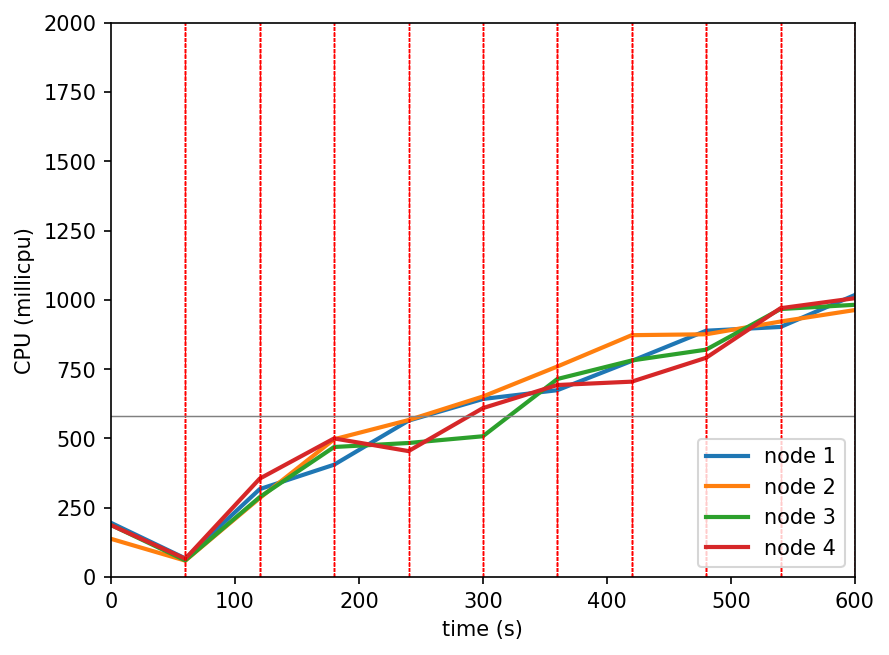

Values plotted in this chart, from the file beside it:
timestamp, ppgcc-m02_pod_amount, ppgcc-m02_memory, ppgcc-m02_cpu, ppgcc-m03_pod_amount, ppgcc-m03_memory, ppgcc-m03_cpu, ppgcc-m04_pod_amount, ppgcc-m04_memory, ppgcc-m04_cpu, ppgcc-m05_pod_amount, ppgcc-m05_memory, ppgcc-m05_cpu
0, 10, 1095184, 195796100, 10, 1092684, 138082425, 10, 1086116, 188099859, 10, 1097744, 187665077
60, 10, 1099936, 67284727, 10, 1096644, 59347564, 10, 1088492, 60284364, 10, 1101704, 66119219
120, 12, 1133992, 317315623, 6, 1061600, 285100157, 9, 1089548, 288432843, 13, 1145264, 355202478
180, 10, 1120396, 405460083, 10, 1116380, 497224976, 10, 1114364, 469310625, 10, 1125936, 500225548
240, 10, 1135064, 564336275, 10, 1122452, 566388956, 10, 1117532, 483715318, 10, 1134384, 454446350
300, 10, 1133612, 642496737, 10, 1122056, 651465060, 10, 1125452, 508052944, 10, 1139840, 609616683
360, 10, 1140872, 674157526, 10, 1131692, 759627543, 10, 1127564, 714498679, 10, 1145780, 692861727
420, 10, 1142324, 779661492, 10, 1140008, 872705303, 10, 1128488, 781399150, 10, 1142348, 704980924
480, 11, 1157716, 888749594, 10, 1134332, 875936974, 10, 1129884, 820453871, 9, 1135456, 791086146
540, 10, 1143908, 902331471, 10, 1133300, 921893725, 11, 1150460, 966970365, 9, 1141924, 969936670
600, 10, 1155656, 1017722198, 10, 1139504, 963359809, 10, 1138448, 982301426, 10, 1149184, 1006098628
